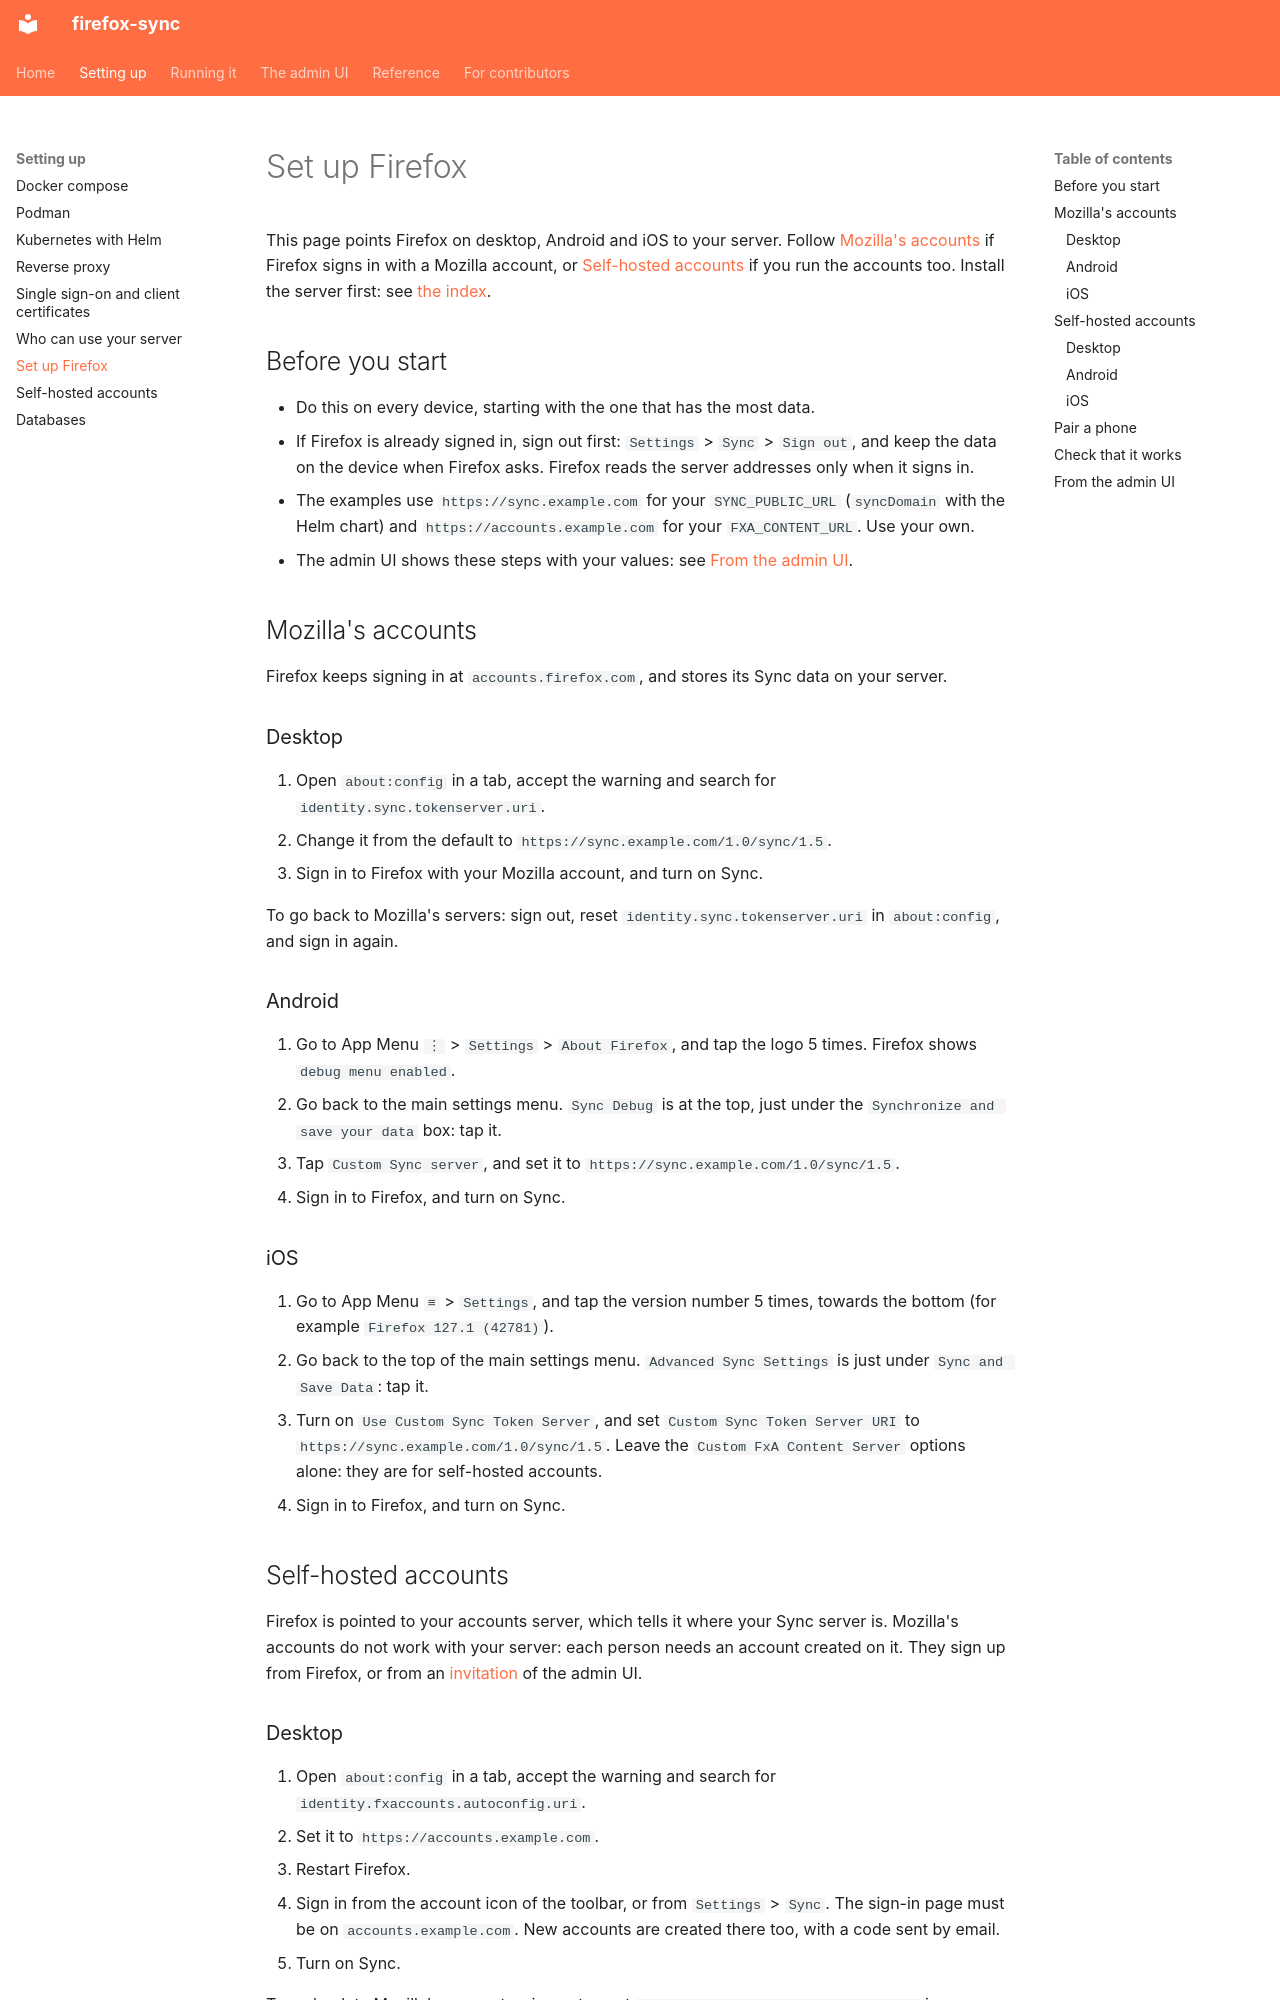

repository: porelli/firefox-sync-dev · page: firefox/index.html · generator: mkdocs

# Set up Firefox

This page points Firefox on desktop, Android and iOS to your server. Follow [Mozilla's accounts](#mozillas-accounts) if Firefox signs in with a Mozilla account, or [Self-hosted accounts](#self-hosted-accounts) if you run the accounts too. Install the server first: see [the index](README.md#choose-your-path).

## Before you start

- Do this on every device, starting with the one that has the most data.
- If Firefox is already signed in, sign out first: `Settings` > `Sync` > `Sign out`, and keep the data on the device when Firefox asks. Firefox reads the server addresses only when it signs in.
- The examples use `https://sync.example.com` for your `SYNC_PUBLIC_URL` (`syncDomain` with the Helm chart) and `https://accounts.example.com` for your `FXA_CONTENT_URL`. Use your own.
- The admin UI shows these steps with your values: see [From the admin UI](#from-the-admin-ui).

## Mozilla's accounts

Firefox keeps signing in at `accounts.firefox.com`, and stores its Sync data on your server.

### Desktop

1. Open `about:config` in a tab, accept the warning and search for `identity.sync.tokenserver.uri`.
1. Change it from the default to `https://sync.example.com/1.0/sync/1.5`.
1. Sign in to Firefox with your Mozilla account, and turn on Sync.

To go back to Mozilla's servers: sign out, reset `identity.sync.tokenserver.uri` in `about:config`, and sign in again.

### Android

1. Go to App Menu `⋮` > `Settings` > `About Firefox`, and tap the logo 5 times. Firefox shows `debug menu enabled`.
1. Go back to the main settings menu. `Sync Debug` is at the top, just under the `Synchronize and save your data` box: tap it.
1. Tap `Custom Sync server`, and set it to `https://sync.example.com/1.0/sync/1.5`.
1. Sign in to Firefox, and turn on Sync.

### iOS

1. Go to App Menu `≡` > `Settings`, and tap the version number 5 times, towards the bottom (for example `Firefox 127.1 (42781)`).
1. Go back to the top of the main settings menu. `Advanced Sync Settings` is just under `Sync and Save Data`: tap it.
1. Turn on `Use Custom Sync Token Server`, and set `Custom Sync Token Server URI` to `https://sync.example.com/1.0/sync/1.5`. Leave the `Custom FxA Content Server` options alone: they are for self-hosted accounts.
1. Sign in to Firefox, and turn on Sync.
